Run: headless pygame with SDL's dummy video driver; simulated clock (each Clock.tick advances the game by its frame time, no real sleeping); random seed 0; keys injected as events and as key.get_pressed() state; mouse plan: one left click at the window centre at the start of phase 2, then a move to the lower-right quarter at the start of phase 3.
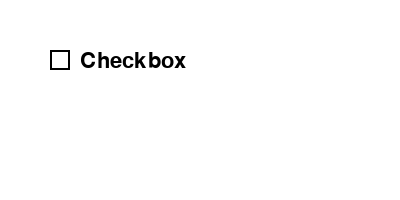
Frame 1 of 4 · flips 1–60 · no input
Frame 2 of 4 · flips 61–180 · clicked the window centre · tapped SPACE, RETURN · held RIGHT (→), D · screen unchanged from frame 1, image omitted
Frame 3 of 4 · flips 181–300 · moved the mouse to the lower-right quarter · held DOWN (↓), S · screen unchanged from frame 2, image omitted
Frame 4 of 4 · flips 301–420 · held LEFT (←), A, UP (↑), W · screen unchanged from frame 3, image omitted

The pygame program that drew these frames:

import pygame
import sys

# Initialize Pygame
pygame.init()

# Set up the display
WIDTH, HEIGHT = 400, 200
WHITE = (255, 255, 255)
BLACK = (0, 0, 0)
GRAY = (200, 200, 200)
screen = pygame.display.set_mode((WIDTH, HEIGHT))
pygame.display.set_caption("Pygame Checkbox")

# Define constants
CHECKBOX_SIZE = 20
PADDING = 10

# Define checkbox class
class Checkbox:
    def __init__(self, x, y, text):
        self.x = x
        self.y = y
        self.text = text
        self.checked = False

    def draw(self):
        checkbox_rect = pygame.Rect(self.x, self.y, CHECKBOX_SIZE, CHECKBOX_SIZE)
        pygame.draw.rect(screen, BLACK, checkbox_rect, 2)

        if self.checked:
            pygame.draw.line(screen, BLACK, (self.x, self.y), (self.x + CHECKBOX_SIZE, self.y + CHECKBOX_SIZE), 2)
            pygame.draw.line(screen, BLACK, (self.x, self.y + CHECKBOX_SIZE), (self.x + CHECKBOX_SIZE, self.y), 2)

        font = pygame.font.Font(None, 32)
        text_surface = font.render(self.text, True, BLACK)
        screen.blit(text_surface, (self.x + CHECKBOX_SIZE + PADDING, self.y))

    def handle_event(self, event):
        if event.type == pygame.MOUSEBUTTONDOWN:
            mouse_pos = pygame.mouse.get_pos()
            checkbox_rect = pygame.Rect(self.x, self.y, CHECKBOX_SIZE, CHECKBOX_SIZE)
            if checkbox_rect.collidepoint(mouse_pos):
                self.checked = not self.checked

# Create checkbox instance
checkbox = Checkbox(50, 50, "Checkbox")

# Main loop
running = True
while running:
    screen.fill(WHITE)

    for event in pygame.event.get():
        if event.type == pygame.QUIT:
            running = False
        checkbox.handle_event(event)

    checkbox.draw()

    pygame.display.flip()

pygame.quit()
sys.exit()
